Photos from the image-classification dataset "data" in the GitHub repository PLCnext/RockPaperScissors. Its 4 classes are: blank, paper, rock, scissors.

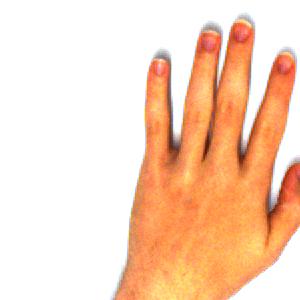
Label: paper

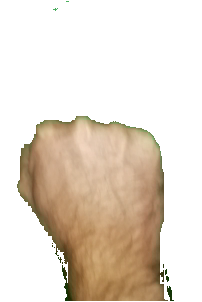
Label: rock

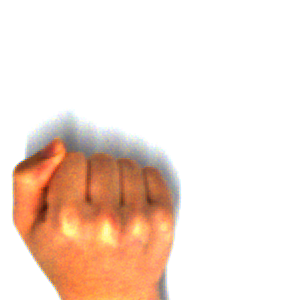
Label: rock

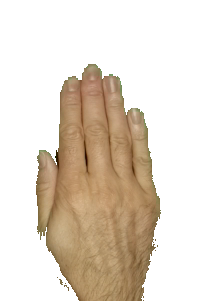
Label: paper

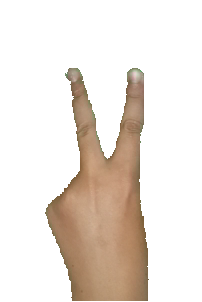
Label: scissors

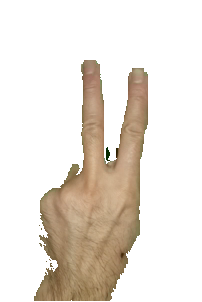
Label: scissors
